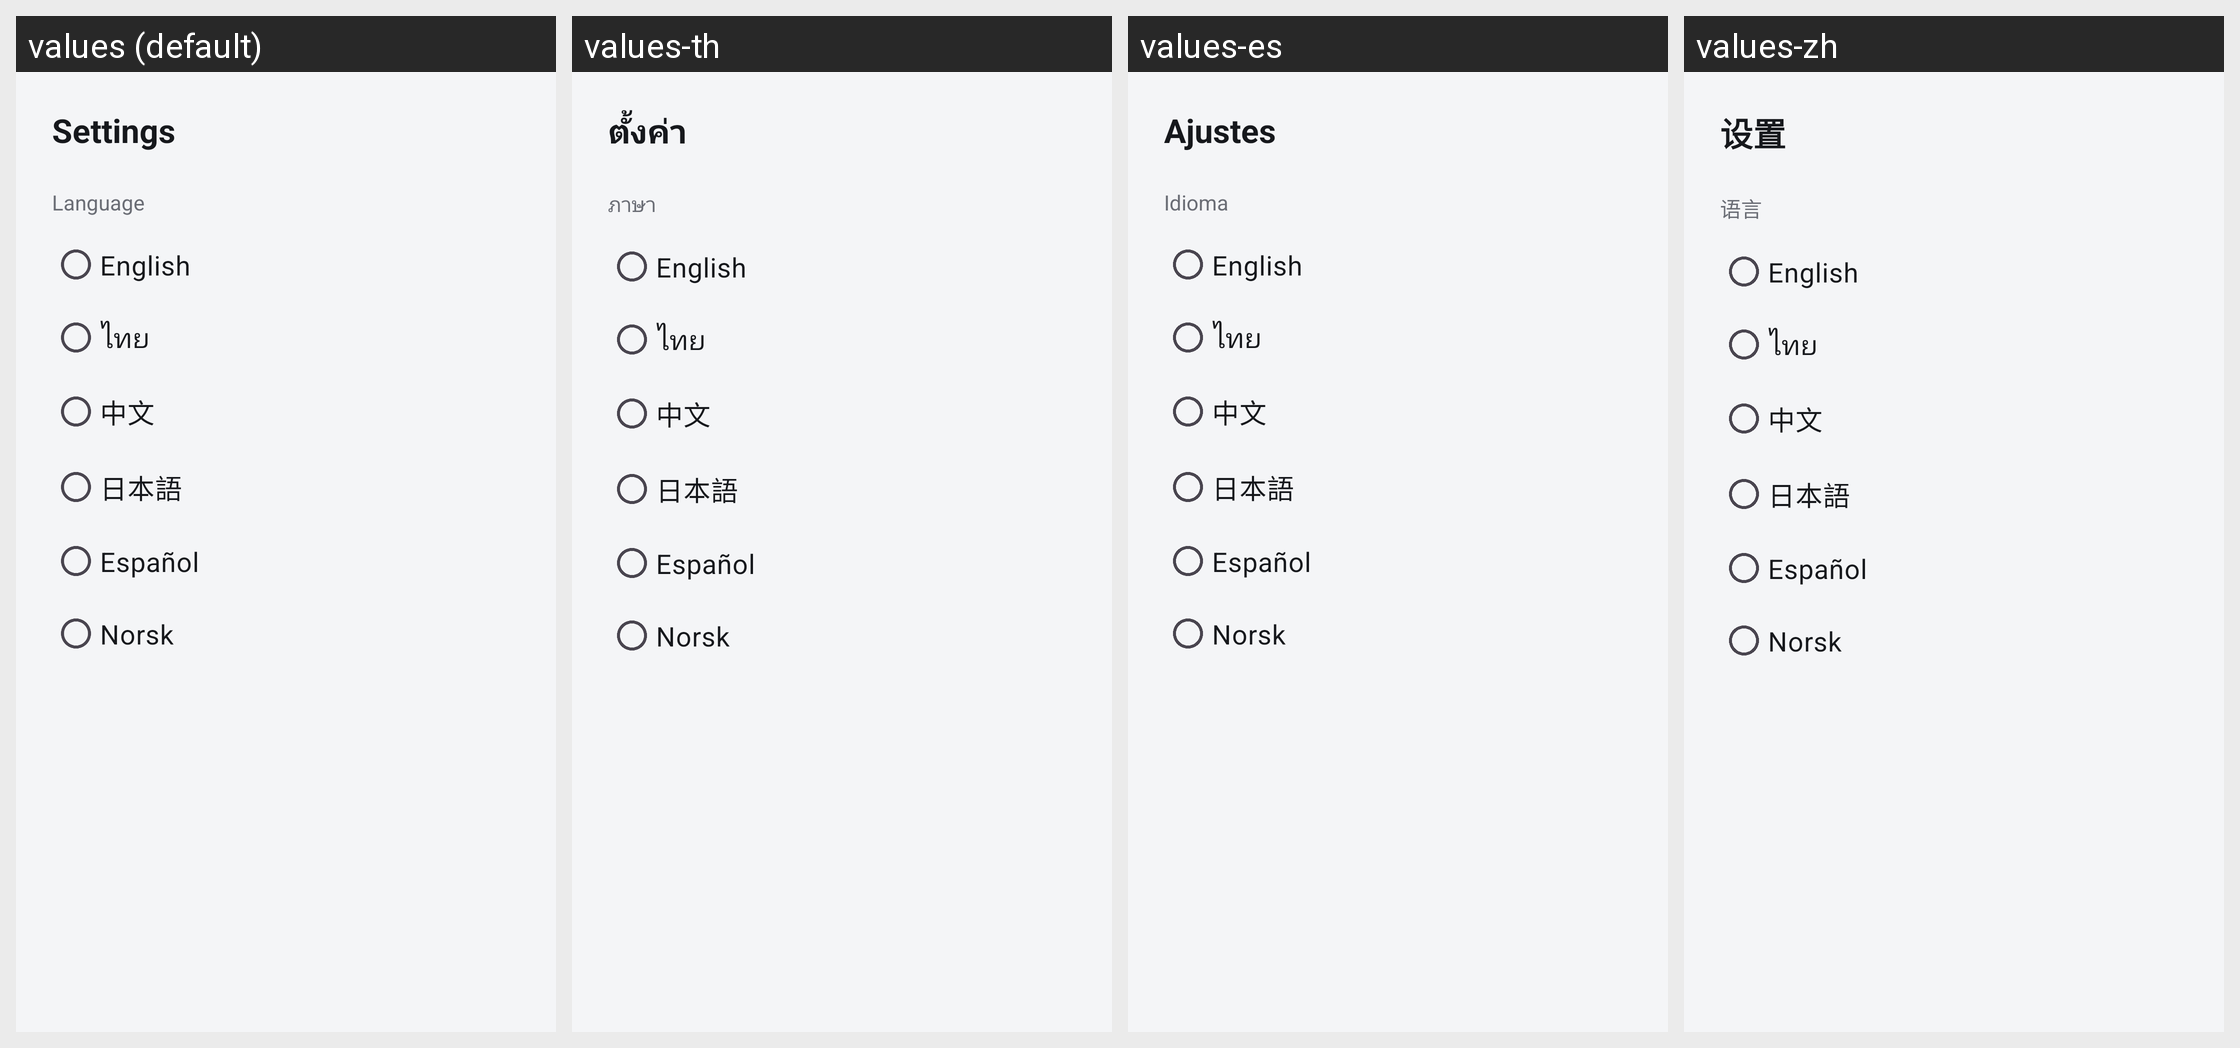

Strings drawn on this Android screen and how each of the app's shown locales translates them:
Android screen res/layout/activity_settings.xml rendered under 4 locales, left to right: values (default), values-th, values-es, values-zh. Device: Nexus 5 (rendered at 1080×1920; each locale shown at half size, 540×960, under a caption strip naming it); theme Theme.AppLocker.
Other locales in the repository, not shown: values-ja, values-nb.
Strings drawn on this screen, with the default value and each locale's value (text and hints the layout hard-codes, and strings that could not be matched under every locale, appear in the picture but are not listed):

settings_title
  values: Settings
  values-th: ตั้งค่า
  values-es: Ajustes
  values-zh: 设置

language_title
  values: Language
  values-th: ภาษา
  values-es: Idioma
  values-zh: 语言

lang_english
  values: English
  values-th: English  [not translated; the default value is used]
  values-es: English  [not translated; the default value is used]
  values-zh: English  [not translated; the default value is used]

lang_thai
  values: ไทย
  values-th: ไทย  [not translated; the default value is used]
  values-es: ไทย  [not translated; the default value is used]
  values-zh: ไทย  [not translated; the default value is used]

lang_chinese
  values: 中文
  values-th: 中文  [not translated; the default value is used]
  values-es: 中文  [not translated; the default value is used]
  values-zh: 中文  [not translated; the default value is used]

lang_japanese
  values: 日本語
  values-th: 日本語  [not translated; the default value is used]
  values-es: 日本語  [not translated; the default value is used]
  values-zh: 日本語  [not translated; the default value is used]

lang_spanish
  values: Español
  values-th: Español  [not translated; the default value is used]
  values-es: Español  [not translated; the default value is used]
  values-zh: Español  [not translated; the default value is used]

lang_norwegian
  values: Norsk
  values-th: Norsk  [not translated; the default value is used]
  values-es: Norsk  [not translated; the default value is used]
  values-zh: Norsk  [not translated; the default value is used]
